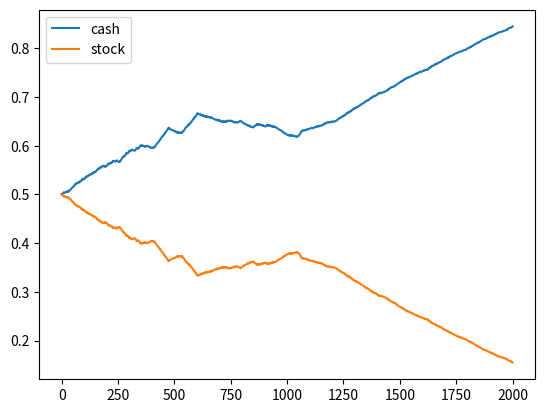

This figure's Python source: (Note: this script raises an exception after producing the figure.)
import numpy as np
import matplotlib.pyplot as plt

def generate_log_returns(mean, variance):
    return np.random.normal(mean, variance)
    # return 0.001

# Initial states
num_steps = 1000
start_price_change_dir = 0
value_cash = 500
value_stock = 500
total_pv = 1000

def alloc_change(curr_cash_val, curr_stock_val, action):
    pv = curr_cash_val + curr_stock_val
    cash_percent = (curr_cash_val/pv)*100
    stock_percent = (curr_stock_val/pv)*100
   
    new_cash = (cash_percent - action)*0.01*pv
    new_stock = (stock_percent + action)*0.01*pv
    if new_cash>=0 and new_cash<=pv:
        return(new_cash, new_stock)
    else:
        return(curr_cash_val, curr_stock_val)

class env_asset_allocation:
    def __init__(self, initial_cash, initial_stock, start_price_change_dir, num_steps=1000):
        self.init_cash = initial_cash
        self.init_stock = initial_stock
        self.init_past_mov_dir = start_price_change_dir
        self.init_steps = num_steps
        self.cash = initial_cash
        self.stock = initial_stock
        self.past_mov_dir = start_price_change_dir
        self.steps_remaining = num_steps
        self.state_observation = np.array([self.cash, self.stock, self.past_mov_dir])
        self.done = False
        
    def get_actions(self):
        return np.array([-0.05, 0, 0.05])
        
    def check_is_done(self):
        return (self.steps_remaining == 0)
        
    def action(self, action_value):
        if self.check_is_done():
            self.done = True
            # raise Exception("Reached the end of the simulation")
        # Cash and Stocks after changing allocation based on the action.
        cash_new, stock_new = alloc_change(self.cash, self.stock, action_value)
        
        # Stock value after price movement and some log return.
        log_return = generate_log_returns(-0.001, 0.001)
        stock_new = stock_new * np.exp(log_return)
        
        # Portfolio value (PV) initial and final
        PV_initial = self.cash + self.stock
        PV_final = cash_new + stock_new
        
        # Reward as the final returns.
        reward = PV_final - PV_initial
        
        # State update after taking the action.
        self.past_mov_dir = np.sign(log_return)
        self.cash = cash_new
        self.stock = stock_new
        self.steps_remaining-=1
        self.state_observation = np.array([self.cash, self.stock, self.past_mov_dir])
        return self.state_observation, reward, self.done, self.steps_remaining
        
    def reset(self):
        self.cash = self.init_cash
        self.stock = self.init_stock
        self.past_mov_dir = self.init_past_mov_dir
        self.steps_remaining = self.init_steps
        self.state_observation = [self.cash, self.stock, self.past_mov_dir]
        self.done = False
        return self.state_observation

class Agent:
    def __init__(self):
        self.total_rewards=0.0
       
    def tabular_Q_agent(self, env:env_asset_allocation, num_episodes=1000, learning_rate=0.1, discount_factor=0.99, epsilon=0.1, plot=False):
        # Variable on which our action will be based
        past_mov_directions = np.array([-1,0,1])
        # Initialize Q-table with zeros
        Q = np.zeros((past_mov_directions.shape[0], env.get_actions().shape[0]))
        episode_returns_list = []
        Q0_list = []
        Q1_list = []
        Q2_list = []
        
        for episode in range(num_episodes):
            init_state = env.reset()
            done = False
            state_ind = np.where(past_mov_directions==init_state[-1])[0][0]
            cash_list = []
            stock_list =[]
            returns = 0
            while not done:
                # Choose action using epsilon-greedy policy
                if np.random.uniform(0, 1) < epsilon:
                    action_ind = np.random.choice([0,1,2])  # Explore
                else:
                    action_ind = np.argmax(Q[state_ind])  # Exploit
                    
                # Take action and observe reward and next state
                next_state, reward, done, _ = env.action([-0.05,0,0.05][action_ind])
                
                next_state_ind = np.where(past_mov_directions==next_state[-1])[0][0]
                # if next_state_ind==0 or next_state_ind==1:
                #     print(next_state)
                
                # Q-learning update rule
                best_next_action_ind = np.argmax(Q[next_state_ind])
                Q[state_ind, action_ind] = Q[state_ind, action_ind] + learning_rate * (
                    reward + discount_factor * Q[next_state_ind, best_next_action_ind] - Q[state_ind, action_ind]
                )
                
                returns = returns + 0.9*reward
                
                # Move to next state
                state_ind = next_state_ind
                cash_list.append(next_state[0])
                stock_list.append(next_state[1])
                
            print(returns)
            episode_returns_list.append(returns)
            cash_arr = np.array(cash_list)
            stock_arr = np.array(stock_list)
            pv_arr = cash_arr + stock_arr
            if plot == True:
                plt.plot(cash_arr/pv_arr, label='cash')
                plt.plot(stock_arr/pv_arr, label='stock')
                plt.legend()
                plt.savefig(f'img_QTable_neg/{episode}.png')
                plt.show()
                
            Q0_list.append(Q[2,0])
            Q1_list.append(Q[2,1])
            Q2_list.append(Q[2,2])
                
        return Q, Q0_list, Q1_list, Q2_list, episode_returns_list

env = env_asset_allocation(500, 500, -1, 2000)
Q_agent = Agent()
Q, Q0_list, Q1_list, Q2_list, episode_returns_list = Q_agent.tabular_Q_agent(env=env, num_episodes=100, learning_rate=0.1, discount_factor=0.9, epsilon=0.1, plot=True)
Q

print(episode_returns_list)

# Plotting cumulative episode reward
plt.plot(episode_returns_list)
plt.xlabel('Episode')
plt.ylabel('Reward')
plt.savefig('Returns_Qtable_neg')
plt.show()

import matplotlib.pyplot as plt
plt.plot(Q0_list, label='Q0')
plt.plot(Q1_list, label='Q1')
plt.plot(Q2_list, label='Q2')
plt.legend()
# plt.ylim([0,100000])
plt.show()



episodes = 20
env = env_asset_allocation(500, 500, 0)
for episode in range(1, episodes+1):
    state = env.reset()
    done = False
    score = 0
    while not done:
        action = np.random.choice([-10, 0, 10])
        n_state, reward, done, remaining_steps = env.action(action)
        score+=reward
        # print(score)
    print(f'Episode:{episode}, Score:{score}')
